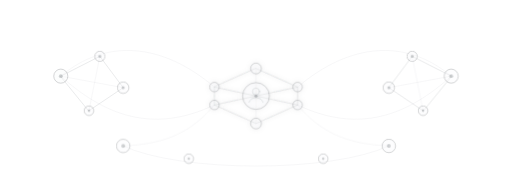
t = 0.00 s
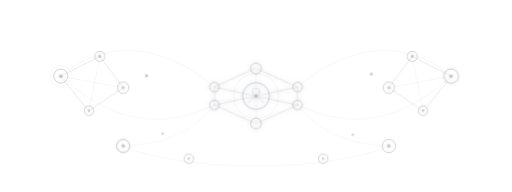
t = 4.10 s
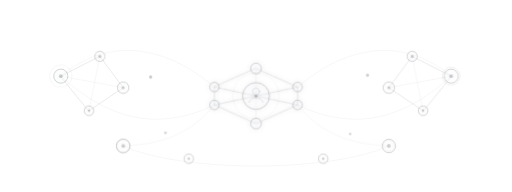
t = 4.40 s
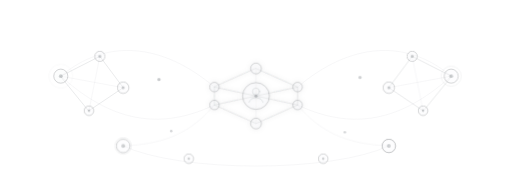
t = 5.00 s
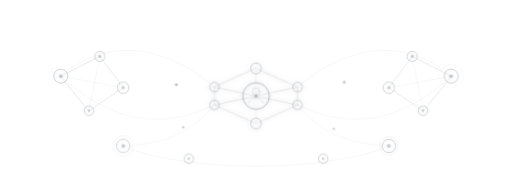
t = 6.26 s
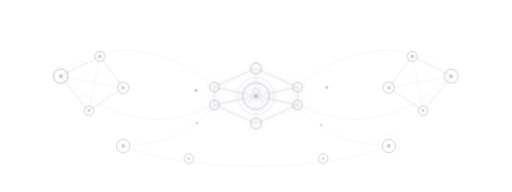
t = 7.67 s

The animated SVG that drew these frames (rendered in a browser with its animation timeline set to each time). Animation: 5 CSS @keyframes rules; frames cover the first 7.67 s, repeats indefinitely.

<svg
    xmlns="http://www.w3.org/2000/svg"
    viewBox="0 0 1600 600"
    role="img"
    aria-labelledby="title desc"
>
    <title id="title">A calm, connected customer relationship ecosystem</title>
    <desc id="desc">
        Abstract customer and relationship nodes connect through a quiet animated
        network, leaving generous open space for overlaid page copy.
    </desc>

    <defs>
        <style>
            .line {
                fill: none;
                stroke: #495057;
                stroke-width: 2;
                stroke-linecap: round;
                stroke-linejoin: round;
                opacity: 0.18;
            }

            .line-soft {
                fill: none;
                stroke: #6c757d;
                stroke-width: 1.5;
                stroke-linecap: round;
                stroke-linejoin: round;
                opacity: 0.12;
            }

            .surface {
                fill: #f8f9fa;
                stroke: #343a40;
                stroke-width: 2;
                opacity: 0.32;
            }

            .surface-line {
                fill: none;
                stroke: #495057;
                stroke-width: 2;
                stroke-linecap: round;
                opacity: 0.20;
            }

            .node {
                fill: #f8f9fa;
                stroke: #343a40;
                stroke-width: 2;
                opacity: 0.32;
            }

            .node-core {
                fill: #343a40;
                opacity: 0.22;
            }

            .pulse {
                fill: none;
                stroke: #495057;
                stroke-width: 1.5;
                opacity: 0;
                transform-box: fill-box;
                transform-origin: center;
                animation: pulse 5s ease-out infinite;
            }

            .flow {
                fill: #495057;
                opacity: 0;
            }

            .flow-1 { animation: move1 9s linear infinite; }
            .flow-2 { animation: move2 10s linear infinite; }
            .flow-3 { animation: move3 11s linear infinite; }
            .flow-4 { animation: move4 12s linear infinite; }

            @keyframes pulse {
                0%   { opacity: 0; transform: scale(0.7); }
                18%  { opacity: 0.22; }
                65%  { opacity: 0.06; }
                100% { opacity: 0; transform: scale(1.8); }
            }

            @keyframes move1 {
                0%   { transform: translate(0, 0); opacity: 0; }
                10%  { opacity: 0.30; }
                90%  { opacity: 0.30; }
                100% { transform: translate(390px, 116px); opacity: 0; }
            }

            @keyframes move2 {
                0%   { transform: translate(0, 0); opacity: 0; }
                10%  { opacity: 0.26; }
                90%  { opacity: 0.26; }
                100% { transform: translate(-390px, 116px); opacity: 0; }
            }

            @keyframes move3 {
                0%   { transform: translate(0, 0); opacity: 0; }
                10%  { opacity: 0.24; }
                90%  { opacity: 0.24; }
                100% { transform: translate(330px, -102px); opacity: 0; }
            }

            @keyframes move4 {
                0%   { transform: translate(0, 0); opacity: 0; }
                10%  { opacity: 0.22; }
                90%  { opacity: 0.22; }
                100% { transform: translate(-330px, -102px); opacity: 0; }
            }

            @media (prefers-reduced-motion: reduce) {
                .pulse,
                .flow {
                    animation: none !important;
                }

                .flow {
                    display: none;
                }
            }
        </style>

        <filter id="softGlow" x="-60%" y="-60%" width="220%" height="220%">
            <feGaussianBlur stdDeviation="7" result="blur"/>
            <feMerge>
                <feMergeNode in="blur"/>
                <feMergeNode in="SourceGraphic"/>
            </feMerge>
        </filter>
    </defs>

    <!-- Quiet relationship paths spanning the canvas -->
    <path class="line-soft" d="M190 238 C330 120 505 132 670 272"/>
    <path class="line-soft" d="M190 238 C325 360 478 420 670 328"/>
    <path class="line-soft" d="M1410 238 C1270 120 1095 132 930 272"/>
    <path class="line-soft" d="M1410 238 C1275 360 1122 420 930 328"/>
    <path class="line-soft" d="M385 456 C565 540 1035 540 1215 456"/>

    <!-- Small abstract relationship clusters -->
    <g aria-label="Customer relationship cluster">
        <path class="line" d="M190 238 L312 176 L385 274 L278 346 Z"/>
        <path class="line-soft" d="M190 238 L385 274 M312 176 L278 346"/>
        <circle class="node" cx="190" cy="238" r="22"/>
        <circle class="node-core" cx="190" cy="238" r="6"/>
        <circle class="pulse" cx="190" cy="238" r="22" style="animation-delay:1.2s"/>
        <circle class="node" cx="312" cy="176" r="16"/>
        <circle class="node-core" cx="312" cy="176" r="5"/>
        <circle class="node" cx="385" cy="274" r="18"/>
        <circle class="node-core" cx="385" cy="274" r="5"/>
        <circle class="node" cx="278" cy="346" r="15"/>
        <circle class="node-core" cx="278" cy="346" r="4"/>
    </g>

    <g aria-label="Customer relationship cluster">
        <path class="line" d="M1410 238 L1288 176 L1215 274 L1322 346 Z"/>
        <path class="line-soft" d="M1410 238 L1215 274 M1288 176 L1322 346"/>
        <circle class="node" cx="1410" cy="238" r="22"/>
        <circle class="node-core" cx="1410" cy="238" r="6"/>
        <circle class="pulse" cx="1410" cy="238" r="22" style="animation-delay:2.6s"/>
        <circle class="node" cx="1288" cy="176" r="16"/>
        <circle class="node-core" cx="1288" cy="176" r="5"/>
        <circle class="node" cx="1215" cy="274" r="18"/>
        <circle class="node-core" cx="1215" cy="274" r="5"/>
        <circle class="node" cx="1322" cy="346" r="15"/>
        <circle class="node-core" cx="1322" cy="346" r="4"/>
    </g>

    <!-- Central relationship hub: abstract, not a dashboard -->
    <g filter="url(#softGlow)" aria-label="Connected relationship hub">
        <path class="line" d="M800 214 L930 272 L930 328 L800 386 L670 328 L670 272 Z"/>
        <path class="line" d="M670 272 L930 328 M930 272 L670 328"/>
        <path class="line-soft" d="M800 214 V386"/>
        <circle class="node" cx="800" cy="214" r="17"/>
        <circle class="node" cx="670" cy="272" r="15"/>
        <circle class="node" cx="930" cy="272" r="15"/>
        <circle class="node" cx="670" cy="328" r="15"/>
        <circle class="node" cx="930" cy="328" r="15"/>
        <circle class="node" cx="800" cy="386" r="17"/>
        <circle class="surface" cx="800" cy="300" r="42"/>
        <circle class="surface-line" cx="800" cy="286" r="11"/>
        <path class="surface-line" d="M778 320 C782 300 818 300 822 320"/>
        <circle class="node-core" cx="800" cy="300" r="5"/>
        <circle class="pulse" cx="800" cy="300" r="42" style="animation-delay:.5s"/>
    </g>

    <!-- A few expandable relationship nodes below -->
    <path class="line-soft" d="M670 328 C602 408 526 450 385 456"/>
    <path class="line-soft" d="M930 328 C998 408 1074 450 1215 456"/>
    <g>
        <circle class="node" cx="385" cy="456" r="21"/>
        <circle class="node-core" cx="385" cy="456" r="6"/>
        <circle class="pulse" cx="385" cy="456" r="21" style="animation-delay:3.4s"/>
    </g>
    <g>
        <circle class="node" cx="1215" cy="456" r="21"/>
        <circle class="node-core" cx="1215" cy="456" r="6"/>
        <circle class="pulse" cx="1215" cy="456" r="21" style="animation-delay:4.1s"/>
    </g>
    <circle class="node" cx="590" cy="496" r="15"/>
    <circle class="node-core" cx="590" cy="496" r="4"/>
    <circle class="node" cx="1010" cy="496" r="15"/>
    <circle class="node-core" cx="1010" cy="496" r="4"/>

    <!-- Slow, understated information flow -->
    <circle class="flow flow-1" cx="280" cy="184" r="5"/>
    <circle class="flow flow-2" cx="1320" cy="184" r="5"/>
    <circle class="flow flow-3" cx="385" cy="456" r="4"/>
    <circle class="flow flow-4" cx="1215" cy="456" r="4"/>
</svg>
